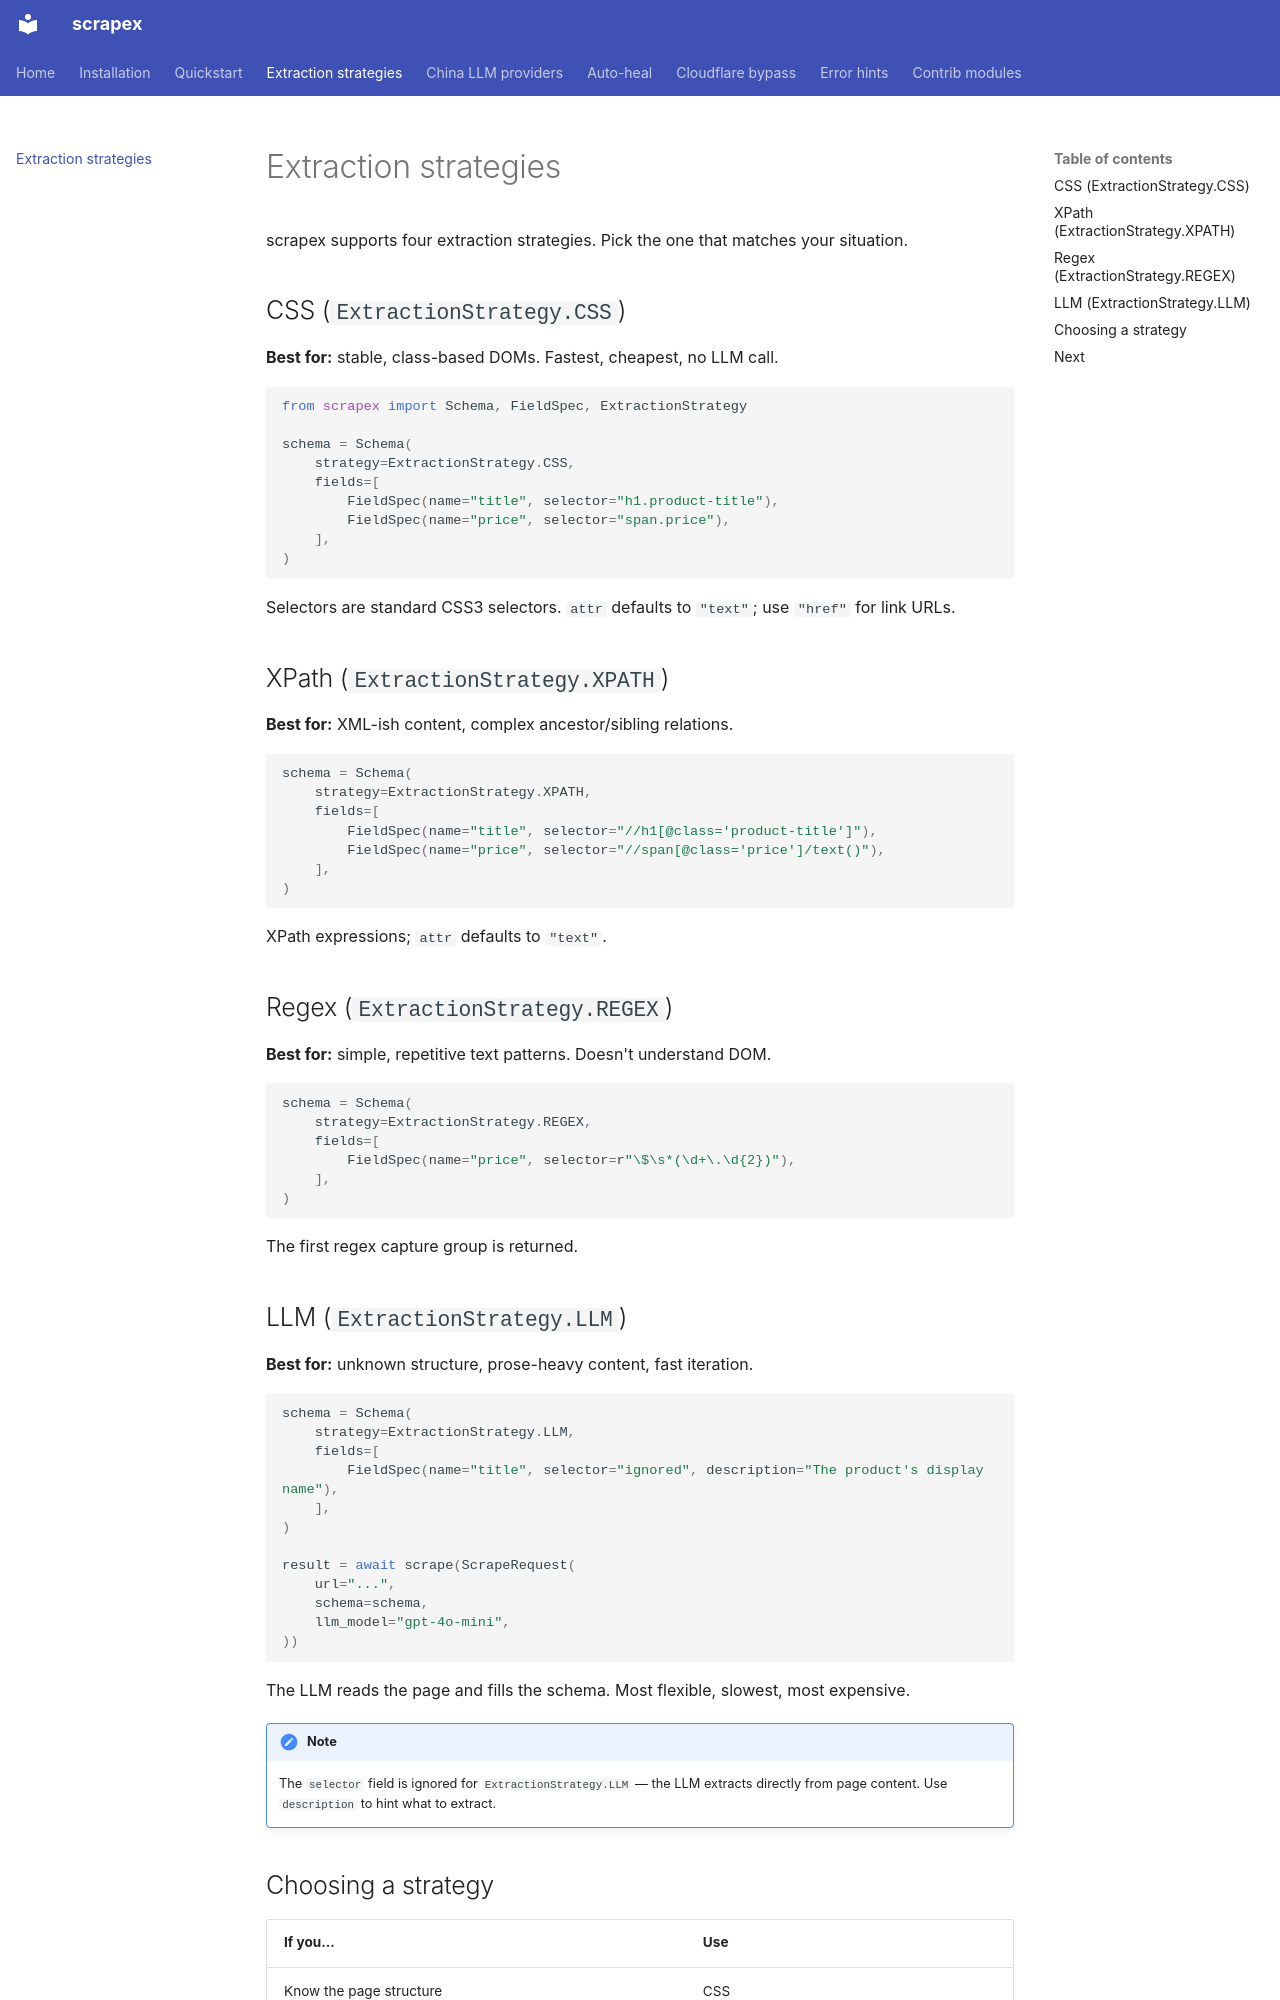

repository: rollroyces/scrapex · page: strategies/index.html · generator: mkdocs

# Extraction strategies

scrapex supports four extraction strategies. Pick the one that matches your situation.

## CSS (`ExtractionStrategy.CSS`)

**Best for:** stable, class-based DOMs. Fastest, cheapest, no LLM call.

```python
from scrapex import Schema, FieldSpec, ExtractionStrategy

schema = Schema(
    strategy=ExtractionStrategy.CSS,
    fields=[
        FieldSpec(name="title", selector="h1.product-title"),
        FieldSpec(name="price", selector="span.price"),
    ],
)
```

Selectors are standard CSS3 selectors. `attr` defaults to `"text"`; use `"href"` for link URLs.

## XPath (`ExtractionStrategy.XPATH`)

**Best for:** XML-ish content, complex ancestor/sibling relations.

```python
schema = Schema(
    strategy=ExtractionStrategy.XPATH,
    fields=[
        FieldSpec(name="title", selector="//h1[@class='product-title']"),
        FieldSpec(name="price", selector="//span[@class='price']/text()"),
    ],
)
```

XPath expressions; `attr` defaults to `"text"`.

## Regex (`ExtractionStrategy.REGEX`)

**Best for:** simple, repetitive text patterns. Doesn't understand DOM.

```python
schema = Schema(
    strategy=ExtractionStrategy.REGEX,
    fields=[
        FieldSpec(name="price", selector=r"\$\s*(\d+\.\d{2})"),
    ],
)
```

The first regex capture group is returned.

## LLM (`ExtractionStrategy.LLM`)

**Best for:** unknown structure, prose-heavy content, fast iteration.

```python
schema = Schema(
    strategy=ExtractionStrategy.LLM,
    fields=[
        FieldSpec(name="title", selector="ignored", description="The product's display name"),
    ],
)

result = await scrape(ScrapeRequest(
    url="...",
    schema=schema,
    llm_model="gpt-4o-mini",
))
```

The LLM reads the page and fills the schema. Most flexible, slowest, most expensive.

!!! note
    The `selector` field is ignored for `ExtractionStrategy.LLM` — the LLM
    extracts directly from page content. Use `description` to hint what to extract.
